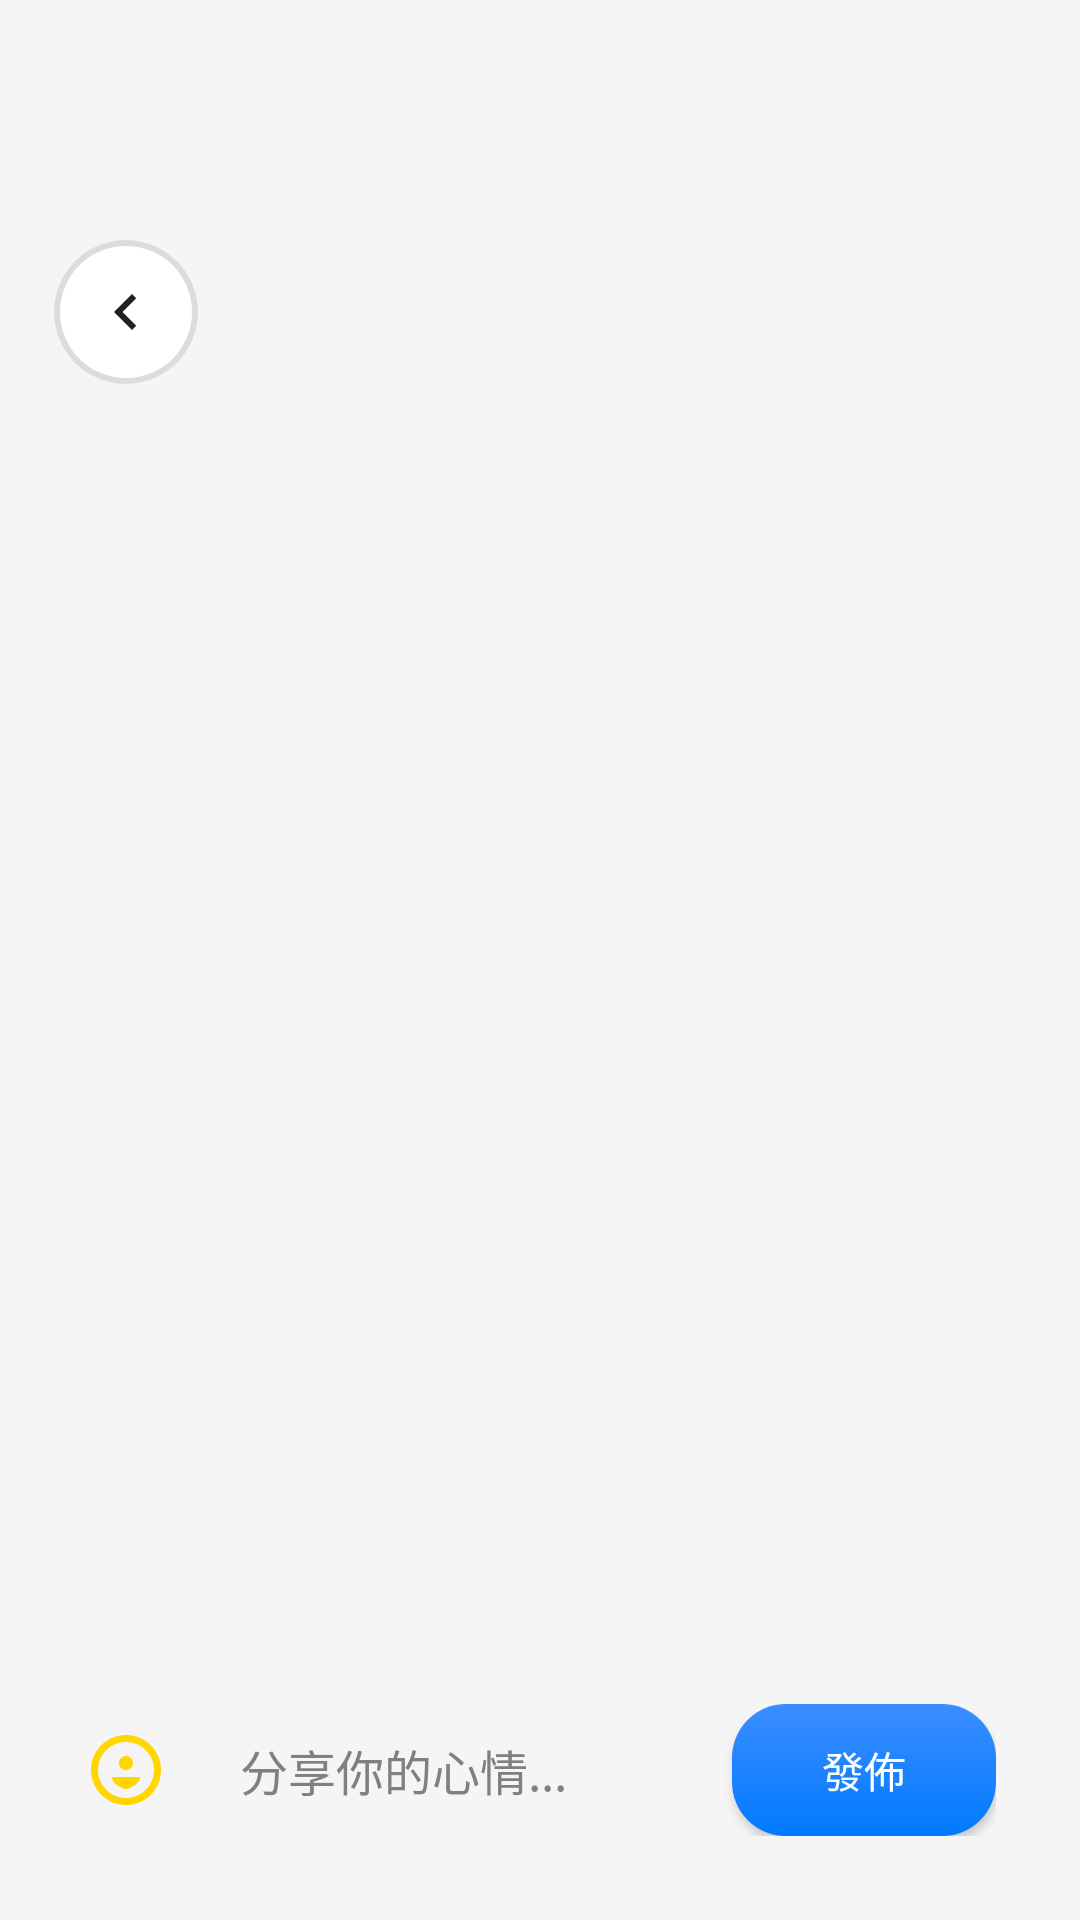

Here is an Android app screen rendered from its layout file. Give the layout XML and the strings, colors and styles it references.
<!-- AndroidManifest.xml: application theme Theme.AppBarPoc -->
<!-- res/layout/acitivity_message_detail.xml -->
<?xml version="1.0" encoding="utf-8"?>
<androidx.constraintlayout.widget.ConstraintLayout xmlns:android="http://schemas.android.com/apk/res/android"
    xmlns:app="http://schemas.android.com/apk/res-auto"
    xmlns:tools="http://schemas.android.com/tools"
    android:layout_width="match_parent"
    android:layout_height="match_parent"
    android:background="@color/light_gray"
    android:padding="0dp">

    <ImageButton
        android:id="@+id/buttonBack"
        android:layout_width="48dp"
        android:layout_height="48dp"
        android:layout_marginStart="18dp"
        android:layout_marginTop="80dp"
        android:background="@drawable/bg_circle_white_shadow"
        android:contentDescription="返回"
        android:onClick="Onback"
        android:scaleType="center"
        android:src="@drawable/ic_arrow_back_ios"
        app:layout_constraintStart_toStartOf="parent"
        app:layout_constraintTop_toTopOf="parent" />

    
    <androidx.recyclerview.widget.RecyclerView
        android:id="@+id/recyclerViewThreads"
        android:layout_width="0dp"
        android:layout_height="0dp"
        app:layout_constraintTop_toBottomOf="@id/buttonBack"
        app:layout_constraintBottom_toTopOf="@+id/layoutInput"
        app:layout_constraintStart_toStartOf="parent"
        app:layout_constraintEnd_toEndOf="parent"
        android:layout_marginTop="8dp"
        android:layout_marginBottom="8dp"
        tools:listitem="@layout/item_thread"/>

    <LinearLayout
        android:id="@+id/layoutInput"
        android:layout_width="0dp"
        android:layout_height="wrap_content"
        android:orientation="horizontal"
        android:elevation="10dp"
        android:padding="10dp"
        android:layout_margin="18dp"
        android:layout_marginBottom="24dp"
        app:layout_constraintBottom_toBottomOf="parent"
        app:layout_constraintStart_toStartOf="parent"
        app:layout_constraintEnd_toEndOf="parent"
        android:gravity="center_vertical">

        <ImageView
            android:id="@+id/iconMood"
            android:layout_width="28dp"
            android:layout_height="28dp"
            android:src="@drawable/ic_mood"
            android:contentDescription="心情"
            android:layout_marginEnd="8dp"/>

        <EditText
            android:id="@+id/editTextThread"
            android:layout_width="0dp"
            android:layout_height="44dp"
            android:layout_weight="1"
            android:hint="分享你的心情..."
            android:background="@drawable/bg_input_edit"
            android:paddingHorizontal="16dp"
            android:textSize="16sp"
            android:backgroundTint="@android:color/transparent"
            android:elevation="0dp"
            android:textColor="@color/black"
            android:textColorHint="@color/gray"/>

        <Button
            android:id="@+id/buttonPostThread"
            android:layout_width="wrap_content"
            android:layout_height="44dp"
            android:text="發佈"
            android:background="@drawable/bg_input_button"
            android:textColor="@color/white"
            android:layout_marginStart="8dp"
            android:paddingLeft="20dp"
            android:paddingRight="20dp"/>
    </LinearLayout>

</androidx.constraintlayout.widget.ConstraintLayout>
<!-- res/layout/item_thread.xml (included above) -->
<?xml version="1.0" encoding="utf-8"?>
<androidx.cardview.widget.CardView xmlns:android="http://schemas.android.com/apk/res/android"
    xmlns:app="http://schemas.android.com/apk/res-auto"
    xmlns:tools="http://schemas.android.com/tools"
    android:layout_width="match_parent"
    android:layout_height="wrap_content"
    android:layout_marginBottom="16dp"
    android:layout_marginLeft="16dp"
    android:layout_marginRight="16dp"
    android:layout_marginStart="16dp"
    android:layout_marginEnd="16dp"
    app:cardCornerRadius="20dp"
    app:cardElevation="6dp"
    android:backgroundTint="@color/white">

    <LinearLayout
        android:layout_width="match_parent"
        android:layout_height="wrap_content"
        android:orientation="vertical"
        android:padding="18dp">

        
        <LinearLayout
            android:layout_width="match_parent"
            android:layout_height="wrap_content"
            android:orientation="horizontal"
            android:gravity="center_vertical">

            <TextView
                android:id="@+id/textAuthor"
                android:layout_width="wrap_content"
                android:layout_height="wrap_content"
                android:text="作者"
                android:textStyle="bold"
                android:textSize="15sp"
                android:textColor="@color/black" />

            <TextView
                android:id="@+id/textTimestamp"
                android:layout_width="wrap_content"
                android:layout_height="wrap_content"
                android:layout_marginStart="12dp"
                android:text="2024-01-01 12:00"
                android:textColor="@color/gray"
                android:textSize="12sp" />
        </LinearLayout>

        
        <TextView
            android:id="@+id/textContent"
            android:layout_width="match_parent"
            android:layout_height="wrap_content"
            android:text="這是一則留言內容"
            android:textSize="17sp"
            android:textColor="@color/black"
            android:layout_marginTop="6dp"
            android:layout_marginBottom="12dp" />

        
        <LinearLayout
            android:layout_width="match_parent"
            android:layout_height="wrap_content"
            android:orientation="horizontal"
            android:gravity="end|center_vertical"
            android:layout_marginBottom="4dp">

            <ImageButton
                android:id="@+id/buttonLike"
                android:layout_width="36dp"
                android:layout_height="36dp"
                android:background="@android:color/transparent"
                android:src="@drawable/ic_like_outline"
                android:contentDescription="按讚"
                android:scaleType="centerInside"
                android:padding="6dp" />

            <TextView
                android:id="@+id/textLikeCount"
                android:layout_width="wrap_content"
                android:layout_height="wrap_content"
                android:text="0"
                android:textColor="#FF2D55"
                android:textSize="15sp"
                android:layout_marginStart="2dp" />
        </LinearLayout>

        
        <androidx.recyclerview.widget.RecyclerView
            android:id="@+id/recyclerViewReplies"
            android:layout_width="match_parent"
            android:layout_height="wrap_content"
            android:nestedScrollingEnabled="false" />

        
        <LinearLayout
            android:layout_width="match_parent"
            android:layout_height="wrap_content"
            android:orientation="horizontal"
            android:layout_marginTop="8dp">

            <EditText
                android:id="@+id/editTextReply"
                android:layout_width="0dp"
                android:layout_height="wrap_content"
                android:layout_weight="1"
                android:hint="回覆..."
                android:background="@drawable/edit_text_bg"
                android:padding="8dp"
                android:textSize="14sp"
                android:textColor="@color/black"
                android:textColorHint="@color/gray" />

            <Button
                android:id="@+id/buttonPostReply"
                android:layout_width="wrap_content"
                android:layout_height="wrap_content"
                android:text="回覆"
                style="@style/CustomButtonStyle"
                android:layout_marginStart="8dp" />
        </LinearLayout>
    </LinearLayout>
</androidx.cardview.widget.CardView>
<!-- resources referenced by this layout -->
<resources>
  <color name="black">#FF000000</color>
  <color name="gray">#FF808080</color>
  <color name="light_gray">#FFF5F5F5</color>
  <color name="white">#FFFFFFFF</color>
  <!-- drawable bg_circle_white_shadow (drawable) -->
  <?xml version="1.0" encoding="utf-8"?>
  <layer-list xmlns:android="http://schemas.android.com/apk/res/android">
      <item>
          <shape android:shape="oval">
              <solid android:color="#1A000000"/>
              <size android:width="48dp" android:height="48dp"/>
          </shape>
      </item>
      <item android:top="2dp" android:bottom="2dp" android:left="2dp" android:right="2dp">
          <shape android:shape="oval">
              <solid android:color="#FFFFFF"/>
              <size android:width="44dp" android:height="44dp"/>
          </shape>
      </item>
  </layer-list>
  <!-- drawable bg_input_button (drawable) -->
  <?xml version="1.0" encoding="utf-8"?>
  <selector xmlns:android="http://schemas.android.com/apk/res/android">
      <item android:state_pressed="true">
          <shape>
              <gradient android:startColor="#005BEA" android:endColor="#3B8DFF" android:angle="90"/>
              <corners android:radius="18dp"/>
          </shape>
      </item>
      <item>
          <shape>
              <gradient android:startColor="#007AFF" android:endColor="#3B8DFF" android:angle="90"/>
              <corners android:radius="18dp"/>
          </shape>
      </item>
  </selector>
  <!-- drawable bg_input_edit (drawable) -->
  <?xml version="1.0" encoding="utf-8"?>
  <shape xmlns:android="http://schemas.android.com/apk/res/android">
      <solid android:color="#F3F4F6"/>
      <corners android:radius="18dp"/>
      <stroke android:width="1dp" android:color="#E0E0E0"/>
  </shape>
  <!-- drawable ic_arrow_back_ios (drawable) -->
  <?xml version="1.0" encoding="utf-8"?>
  <vector xmlns:android="http://schemas.android.com/apk/res/android"
      android:width="24dp"
      android:height="24dp"
      android:viewportWidth="24"
      android:viewportHeight="24">
      <path
          android:fillColor="#222222"
          android:pathData="M15.41,7.41L14,6l-6,6 6,6 1.41-1.41L10.83,12z"/>
  </vector>
  <!-- drawable ic_mood (drawable) -->
  <?xml version="1.0" encoding="utf-8"?>
  <vector xmlns:android="http://schemas.android.com/apk/res/android"
      android:width="24dp"
      android:height="24dp"
      android:viewportWidth="24"
      android:viewportHeight="24">
      <path
          android:fillColor="#FFD600"
          android:pathData="M12,2C6.48,2 2,6.48 2,12s4.48,10 10,10 10-4.48 10-10S17.52,2 12,2zM12,20c-4.41,0-8-3.59-8-8s3.59-8 8-8 8,3.59 8,8-3.59,8-8,8zm4-6c0,2.21-3.58,3.5-4,3.5S8,16.21,8,14h8zm-4-2c-1.1,0-2-.9-2-2s.9-2 2-2 2,.9 2,2-.9,2-2,2z"/>
  </vector>
  <style name="Theme.AppBarPoc" parent="Theme.MaterialComponents.DayNight.DarkActionBar">
  
          
          <item name="colorPrimary">@color/black</item>
          <item name="colorPrimaryVariant">@color/purple_700</item>
          <item name="colorOnPrimary">@color/white</item>
          
          <item name="colorSecondary">@color/teal_200</item>
          <item name="colorSecondaryVariant">@color/teal_700</item>
          <item name="colorOnSecondary">@color/black</item>
          
          <item name="android:statusBarColor">?attr/colorPrimaryVariant</item>
          
  
  
      </style>
  <color name="purple_700">#FF3700B3</color>
  <color name="teal_200">#FF03DAC5</color>
  <color name="teal_700">#FF018786</color>
</resources>
